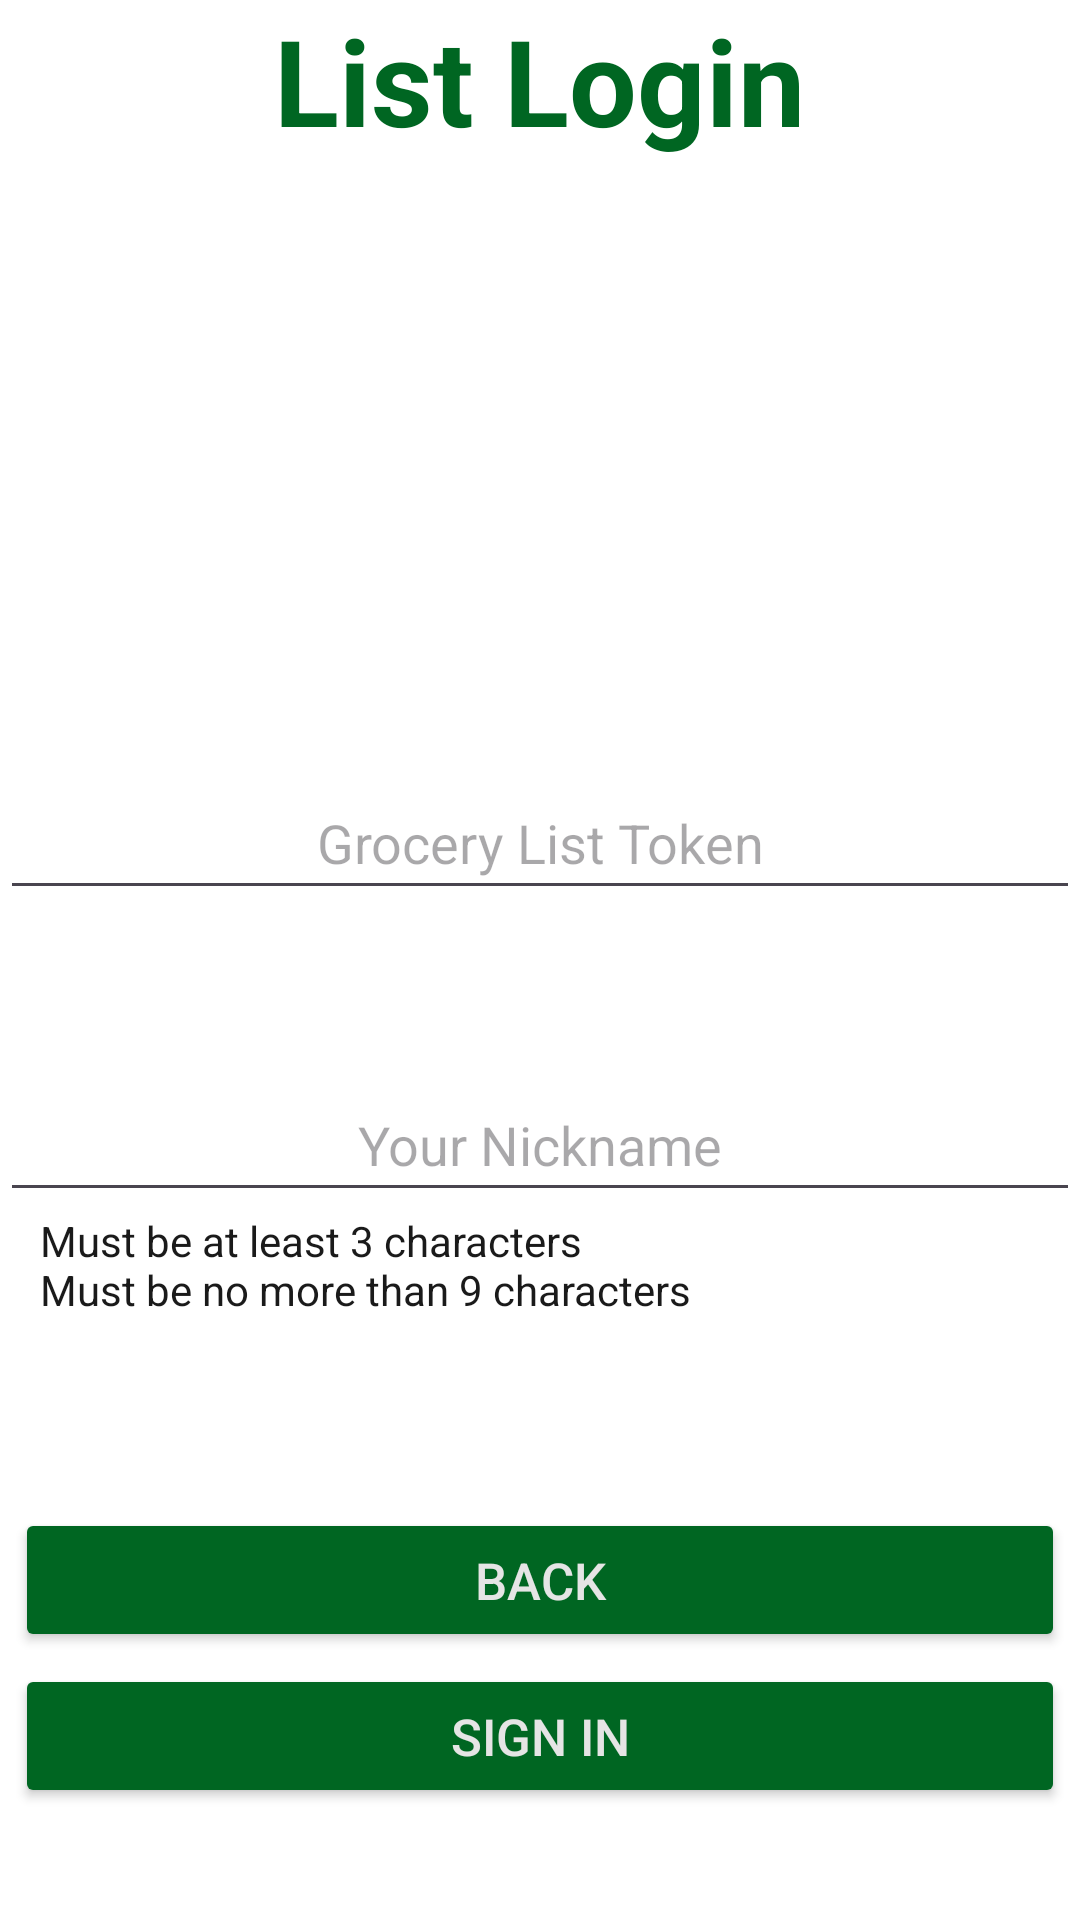

Produce the Android XML layout that renders to this screen, including the resource entries it uses.
<!-- AndroidManifest.xml: application theme Theme.GroceryList -->
<!-- res/layout/activity_token.xml -->
<?xml version="1.0" encoding="utf-8"?>
<LinearLayout
    xmlns:android="http://schemas.android.com/apk/res/android"
    xmlns:app="http://schemas.android.com/apk/res-auto"
    xmlns:tools="http://schemas.android.com/tools"
    android:id="@+id/tokenActivity"
    android:layout_marginHorizontal="@dimen/activity_horizontal_margin"
    android:layout_marginTop="@dimen/activity_vertical_margin"
    style="@style/activity"
    tools:context=".TokenActivity">

    <TextView
        style="@style/title"
        android:text="@string/list_login"
        android:layout_weight=".5"/>

    <LinearLayout
        android:layout_width="match_parent"
        android:layout_height="wrap_content"
        android:orientation="vertical"
        android:gravity="center"
        android:layout_weight=".15">

        <EditText
            android:id="@+id/token_input"
            android:layout_width="match_parent"
            android:layout_height="wrap_content"
            android:hint="@string/grocery_list_token"
            android:textAlignment="center"
            android:minHeight="48dp"
            android:textColor="@color/text"
            android:importantForAutofill="no"
            android:inputType="textNoSuggestions" />
    </LinearLayout>

    <LinearLayout
        android:layout_width="match_parent"
        android:layout_height="wrap_content"
        android:orientation="vertical"
        android:gravity="center"
        android:layout_weight=".15">

        <EditText
            android:id="@+id/user_nickname"
            android:layout_width="match_parent"
            android:layout_height="wrap_content"
            android:hint="@string/your_nickname"
            android:textAlignment="center"
            android:minHeight="48dp"
            android:textColor="@color/text"
            android:importantForAutofill="no"
            android:inputType="textPersonName" />
        <TextView
            android:layout_width="match_parent"
            android:layout_height="wrap_content"
            android:text="@string/nickname_rules"
            android:textColor="@color/text"/>
    </LinearLayout>

    <LinearLayout
        android:layout_width="match_parent"
        android:layout_height="wrap_content"
        android:layout_weight=".2"
        android:orientation="vertical"
        android:gravity="center_vertical">

        <Button
            android:id="@+id/back_button"
            style="@style/buttons"
            android:text="@string/back" />

        <Button
            android:id="@+id/list_sign_in_button"
            style="@style/buttons"
            android:text="@string/sign_in" />
    </LinearLayout>

</LinearLayout>
<!-- resources referenced by this layout -->
<resources>
  <color name="text">#1a1a1a</color>
  <dimen name="activity_horizontal_margin">20dp</dimen>
  <dimen name="activity_vertical_margin">20dp</dimen>
  <string name="back">Back</string>
  <string name="grocery_list_token">Grocery List Token</string>
  <string name="list_login">List Login</string>
  <string name="nickname_rules">\t\tMust be at least 3 characters\n\t\tMust be no more than 9 characters</string>
  <string name="sign_in">Sign In</string>
  <string name="your_nickname">Your Nickname</string>
  <style name="activity">
          <item name="android:layout_width">match_parent</item>
          <item name="android:layout_height">match_parent</item>
          <item name="android:layout_marginBottom">@dimen/activity_vertical_margin</item>
          <item name="android:orientation">vertical</item>
      </style>
  <style name="buttons">
          <item name="android:layout_height">wrap_content</item>
          <item name="android:layout_width">match_parent</item>
          <item name="android:textSize">@dimen/button_text_size</item>
          <item name="android:layout_marginHorizontal">5dp</item>
          <item name="android:layout_marginVertical">2dp</item>
          <item name="android:backgroundTint">@color/button_background_color</item>
          <item name="android:textColor">@color/button_text_color</item>
          <item name="maxWidth">110dp</item>
      </style>
  <style name="title">
          <item name="android:textColor">?attr/colorPrimary</item>
          <item name="android:textSize">@dimen/title_text</item>
          <item name="android:layout_width">wrap_content</item>
          <item name="android:layout_height">wrap_content</item>
          <item name="android:layout_gravity">center_horizontal</item>
          <item name="android:textStyle">bold</item>
          <item name="android:layout_weight">0.1</item>
      </style>
  <style name="Theme.GroceryList" parent="Green.Theme.GroceryList" />
  <dimen name="button_text_size">17sp</dimen>
  <dimen name="title_text">40sp</dimen>
  <style name="Green.Theme.GroceryList" parent="Base.Theme.GroceryList">
          <item name="colorPrimary">@color/primary</item>
      </style>
  <style name="Base.Theme.GroceryList" parent="Theme.Material3.DayNight.NoActionBar">
          <item name="android:windowBackground">@color/background</item>
          <item name="android:textColor">@color/text</item>
      </style>
  <color name="primary">#006622</color>
  <color name="background">#FFFFFFFF</color>
</resources>
